Run: headless pygame with SDL's dummy video driver; simulated clock (each Clock.tick advances the game by its frame time, no real sleeping); random seed 0; keys injected as events and as key.get_pressed() state; no mouse input.
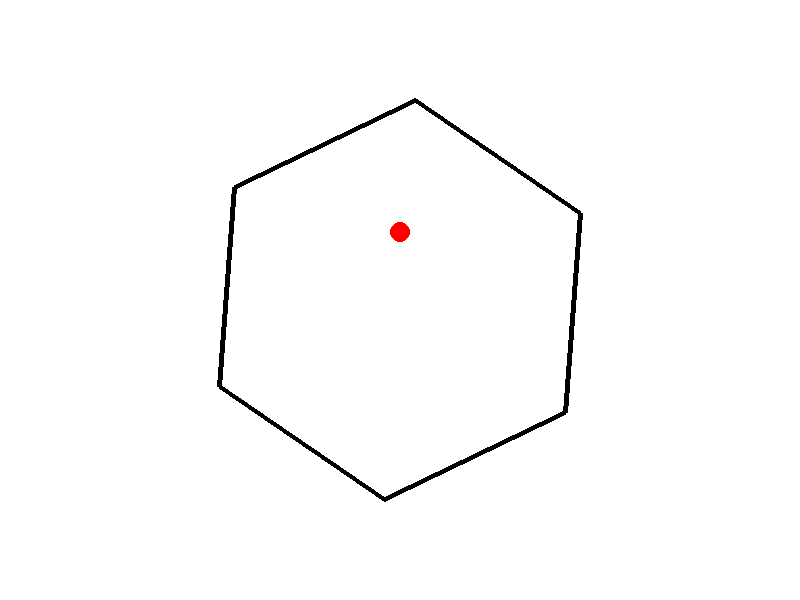
Frame 1 of 4 · flips 1–60 · no input
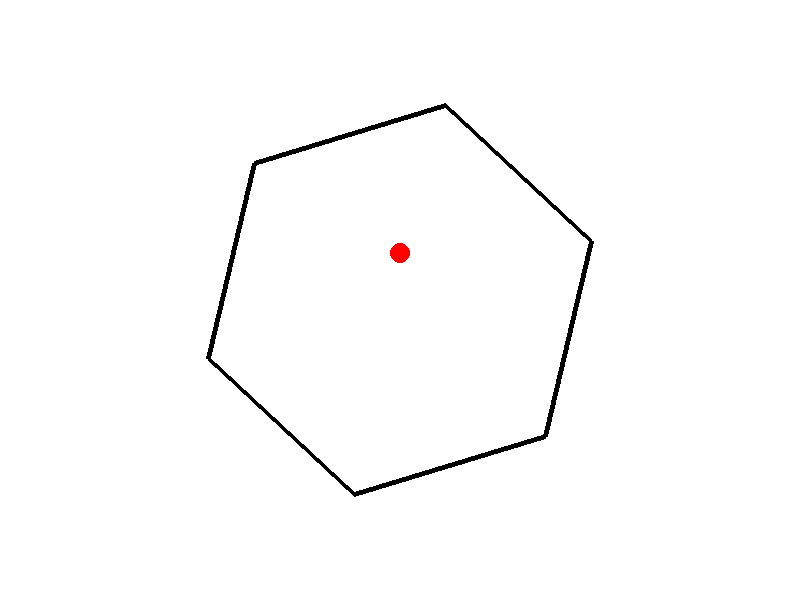
Frame 2 of 4 · flips 61–180 · tapped SPACE, RETURN · held RIGHT (→), D
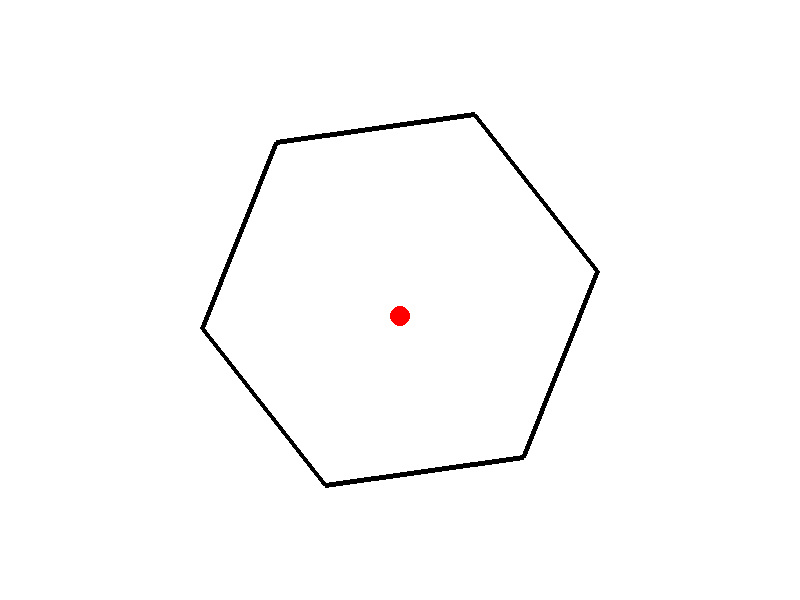
Frame 3 of 4 · flips 181–300 · held DOWN (↓), S
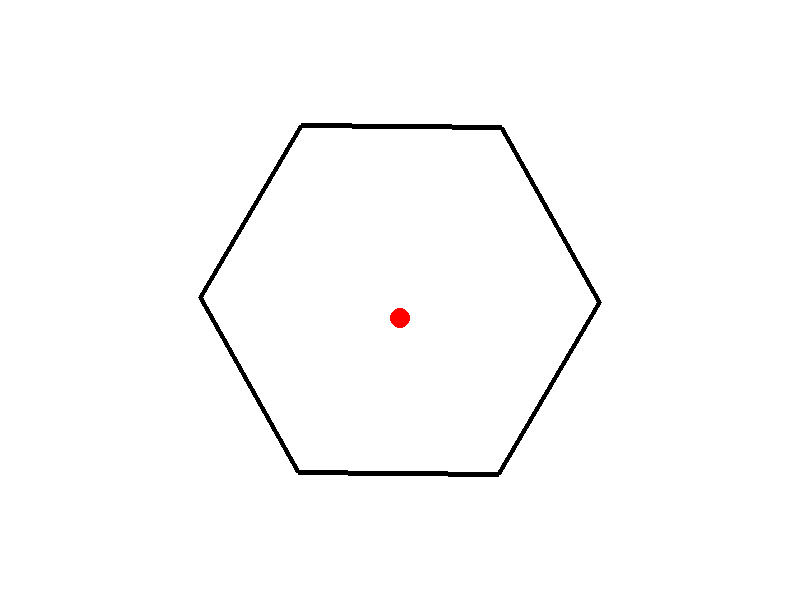
Frame 4 of 4 · flips 301–420 · held LEFT (←), A, UP (↑), W

The pygame program that drew these frames:

import pygame
import sys
from pygame.locals import *
import math
import pygame
import sys
from pygame.locals import *
import math
pygame.init()
width, height = 800, 600
screen = pygame.display.set_mode((width, height))
pygame.display.set_caption('Ball Bouncing in Rotating Hexagon')

# 定义旋转六边形的参数
center = (width // 2, height // 2)  # 旋转中心
radius = 200  # 旋转半径
speed = 0.01  # 旋转速度
angle = 0  # 初始角度
class Ball:
    def __init__(self, x, y, radius, color):
        self.x = x
        self.y = y
        self.radius = radius
        self.color = color
        self.speed_x = 0
        self.speed_y = 0

    def draw(self, screen):
        pygame.draw.circle(screen, self.color, (int(self.x), int(self.y)), self.radius)

    def update(self):
        # 球体受重力和摩擦力的影响
        self.speed_y += 0.1  # 重力加速度
        self.y += self.speed_y

        # 检测球体和旋转六边形的碰撞
        angle_rad = math.radians(angle)
        px = self.x - center[0]
        py = self.y - center[1]
        rotated_x = px * math.cos(angle_rad) - py * math.sin(angle_rad) + center[0]
        rotated_y = px * math.sin(angle_rad) + py * math.cos(angle_rad) + center[1]

        if rotated_y + self.radius >= center[1] + 50:  # 旋转六边形的边界
            self.y = center[1] + 50 - self.radius
            self.speed_y *= -0.8  # 反弹并且速度衰减
ball = Ball(width // 2, 50, 10, (255, 0, 0))

while True:
    for event in pygame.event.get():
        if event.type == QUIT:
            pygame.quit()
            sys.exit()

    screen.fill((255, 255, 255))

    angle += speed
    if angle >= 360:
        angle = 0

    # 绘制旋转六边形
    pygame.draw.polygon(screen, (0, 0, 0), [(center[0] + radius * math.cos(math.radians(a) + angle),
                                             center[1] + radius * math.sin(math.radians(a) + angle)) for a in
                                            range(0, 360, 60)], 5)

    ball.update()
    ball.draw(screen)

    pygame.display.flip()
